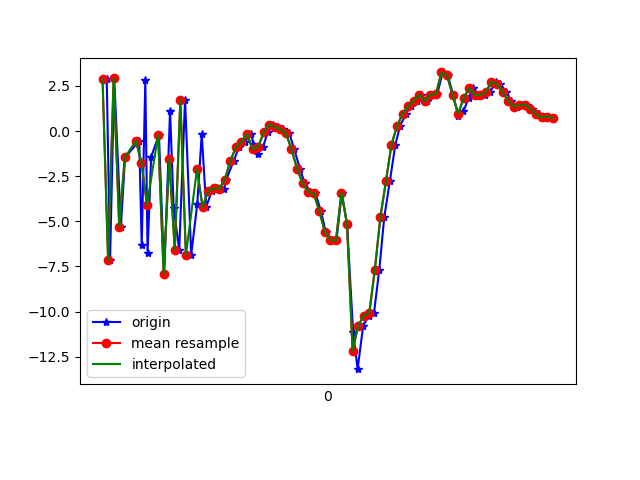

The data file committed next to this chart (first rows):
1617819212215, 514855776032644, 2.894956, 0.07014245, 4.516885
1617819212227, 514855795263414, -7.155, -1.993, -1.321
1617819212242, 514855814494184, 2.935, 0.1451, -1.348
1617819212266, 514855833724954, -5.296, -1.617, 5.489
1617819212281, 514855852955724, -1.461, -0.2984, -7.368
1617819212332, 514855872186494, -0.5434, -0.4261, 8.188
1617819212341, 514855891417264, -6.337, -1.583, -5.835
1617819212354, 514855910648034, 2.851, 0.1118, 1.934
1617819212362, 514855929878804, -6.736, -1.564, 3.69
1617819212375, 514855949109574, -1.427, -0.07584, -6.971
1617819212403, 514855968340344, -0.2164, 0.2111, 8.162
1617819212422, 514855987571114, -7.906, -0.9755, -3.055
1617819212443, 514856006801884, 1.135, 1.45, -2.325
1617819212456, 514856026032654, -4.255, 1.127, 7.516
1617819212476, 514856045263424, -6.572, 2.052, -7.234
1617819212497, 514856064494194, 1.742, 4.087, 1.859
1617819212519, 514856083724964, -6.862, 4.009, 2.905
1617819212541, 514856102955734, -4.026, 5.351, -8.957
1617819212557, 514856122186504, -0.173, 5.452, 5.706
1617819212573, 514856141417274, -4.205, 3.359, -2.683
1617819212593, 514856160648044, -3.326, 2.012, 1.739
1617819212613, 514856179878814, -3.161, 1.495, 2.033
1617819212638, 514856199109584, -3.189, 1.631, 2.053
1617819212645, 514856218340354, -2.695, 0.3142, 0.8112
1617819212672, 514856237571124, -1.655, -1.986, 0.3691
1617819212691, 514856256801894, -0.8884, -2.996, 0.5249
1617819212712, 514856276032664, -0.5861, -4.007, 1.49
1617819212736, 514856295263434, -0.1576, -3.863, 1.551
1617819212742, 514856314494204, -0.7211, -2.577, 1.725
1617819212759, 514856333724974, -1.254, -1.577, 0.1577
1617819212778, 514856352955744, -0.8839, -0.5752, -1.681
1617819212794, 514856372186514, -0.07775, 0.9088, -4.355
1617819212814, 514856391417284, 0.3646, 1.737, -6.275
1617819212833, 514856410648054, 0.2058, 1.495, -6.517
1617819212850, 514856429878824, 0.1249, 1.16, -6.763
1617819212872, 514856449109594, -0.1228, 1.327, -7.124
1617819212890, 514856468340364, -1.005, 2.049, -6.1
1617819212910, 514856487571134, -2.073, 0.792, -4.705
1617819212928, 514856506801904, -2.898, 0.1968, -2.906
1617819212947, 514856526032674, -3.359, 0.7358, -3.04
1617819212966, 514856545263444, -3.452, 0.5798, -5.607
1617819212986, 514856564494214, -4.418, -0.271, -8.813
1617819213003, 514856583724984, -5.568, -0.5054, -7.769
1617819213024, 514856602955754, -6.043, -0.8197, -4.678
1617819213042, 514856622186524, -6.061, -2.337, 2.098
1617819213061, 514856641417294, -3.412, -2.304, 2.406
1617819213080, 514856660648064, -5.158, -1.315, 2.617
1617819213102, 514856679878834, -11.14, 0.1607, 4.554
1617819213118, 514856699109604, -13.19, 1.783, 10.26
1617819213138, 514856718340374, -10.8, 8.032, 13.56
1617819213159, 514856737571144, -10.22, 11.58, 13.82
1617819213177, 514856756801914, -10.08, 9.61, 13.42
1617819213196, 514856776032684, -7.696, 7.095, 11.92
1617819213214, 514856795263454, -4.771, 6.384, 9.957
1617819213234, 514856814494224, -2.782, 5.811, 7.983
1617819213254, 514856833724994, -0.7465, 5.192, 5.937
1617819213271, 514856852955764, 0.2881, 4.602, 3.665
1617819213292, 514856872186534, 0.9558, 4.563, 2.308
1617819213310, 514856891417304, 1.393, 3.946, 1.113
1617819213331, 514856910648074, 1.679, 2.772, 1.111
1617819213348, 514856929878844, 2.003, 0.6303, 1.007
... 25 more rows
